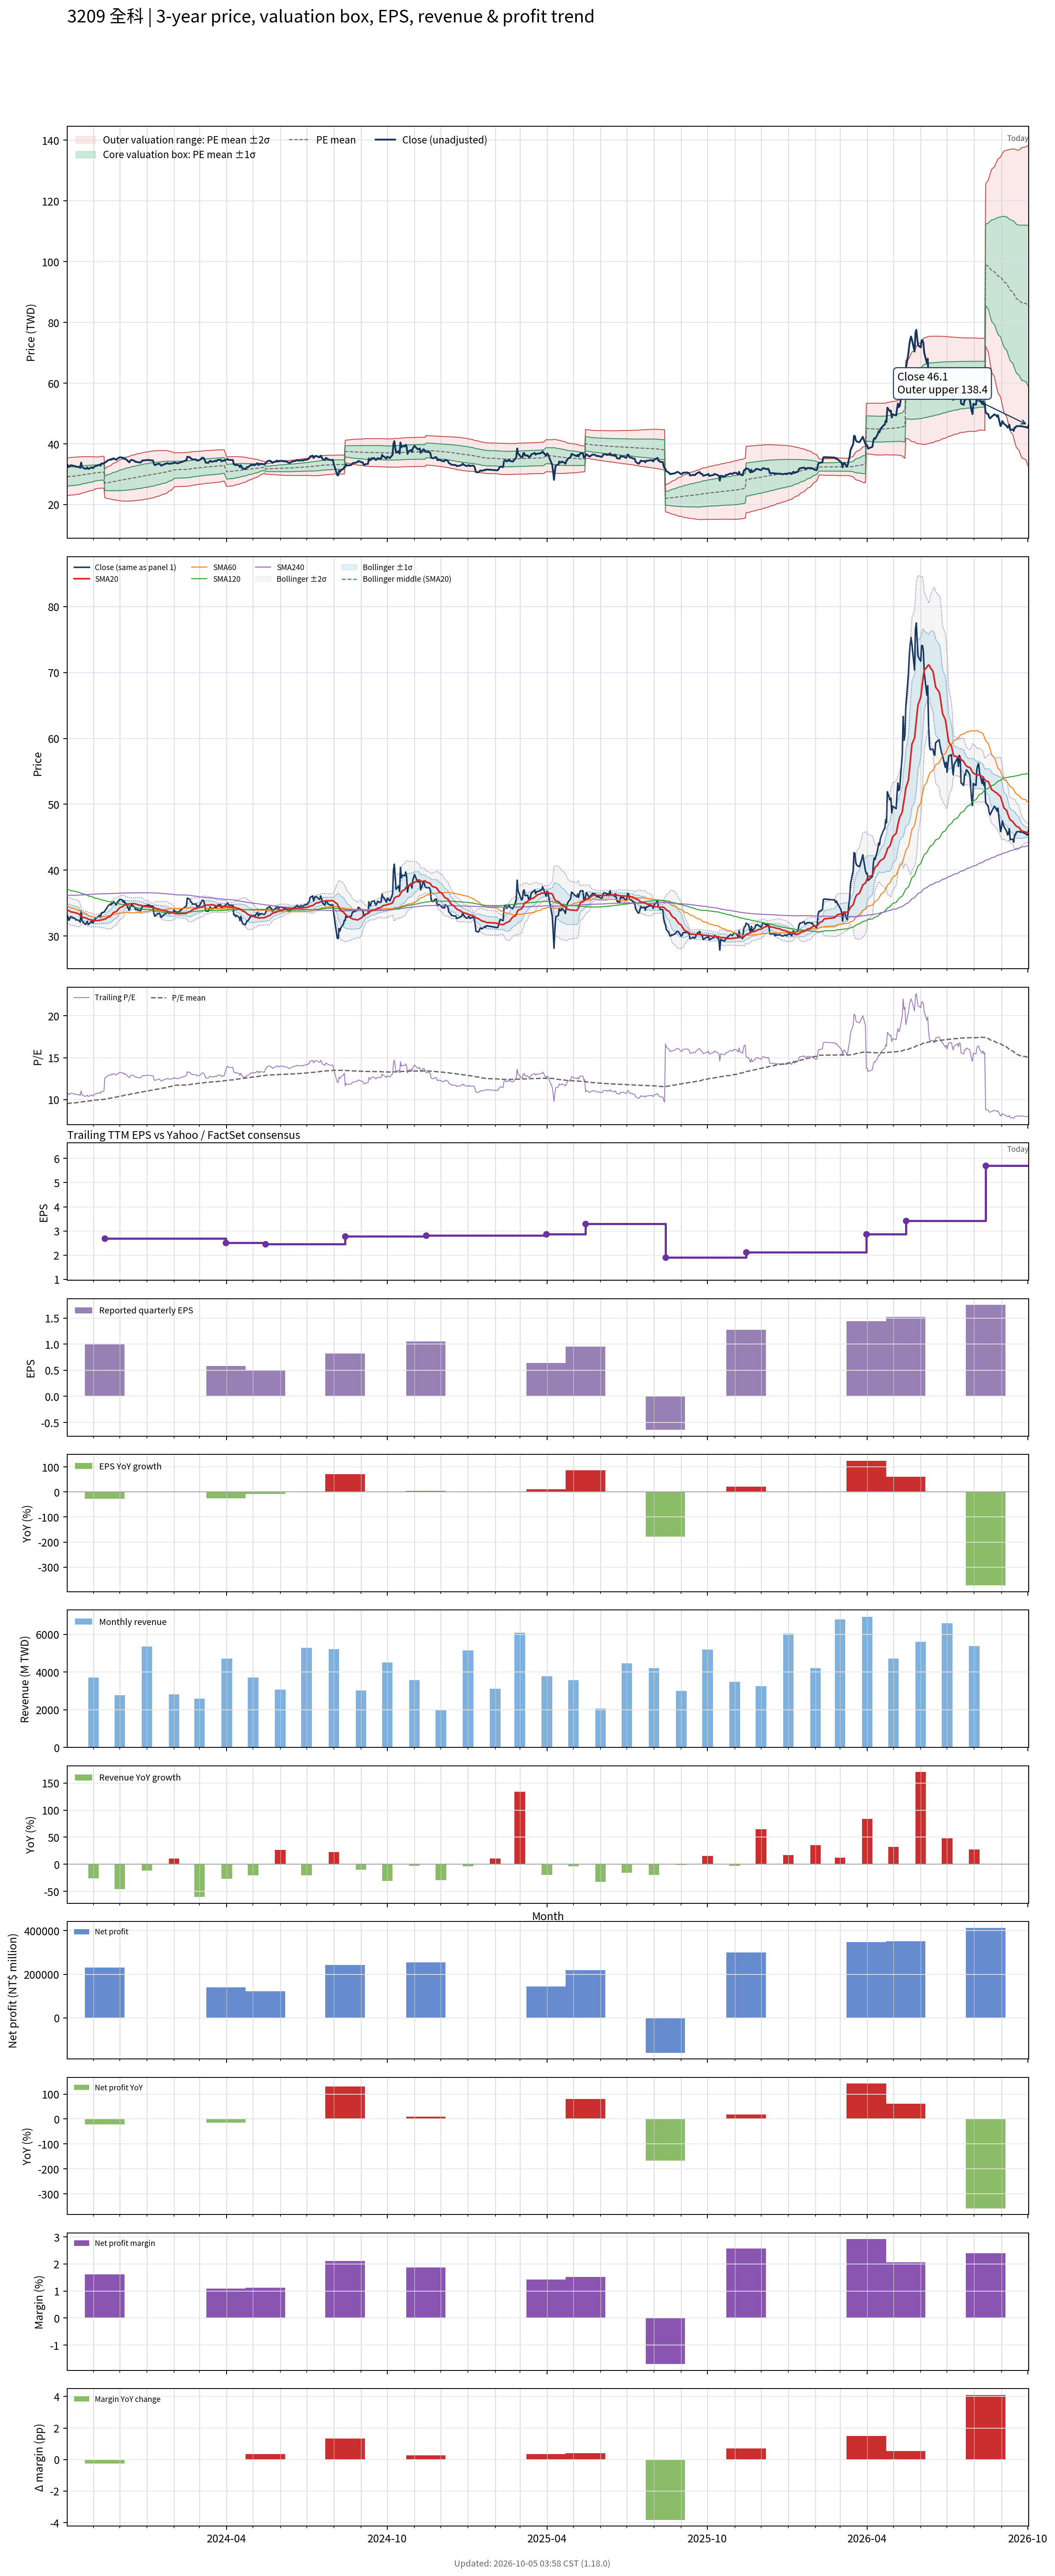

Data behind this chart, as committed beside it:
# chart-version: skill-stock-dynamic-val…
date, close, available_date, period_end, eps, ttm_eps, pe, pe_mean, pe_std, price_m2, price_m1, price_mean, price_p1, price_p2, forward_eps, forward_pe, forward_pe_mean, forward_pe_std, forward_price_m2, forward_price_m1, forward_price_mean, forward_price_p1, forward_price_p2, sma20
2023-10-02, 33.14, 2023-08-14, 2023-06-30, 0.48, 3.057, 10.84, 9.518, 1.018, 22.88, 25.99, 29.1, 32.21, 35.32, , , , , , , , , , 33.9
2023-10-03, 32.9, 2023-08-14, 2023-06-30, 0.48, 3.057, 10.76, 9.542, 1.014, 22.97, 26.07, 29.17, 32.27, 35.37, , , , , , , , , , 33.9
2023-10-04, 32.38, 2023-08-14, 2023-06-30, 0.48, 3.057, 10.59, 9.56, 1.013, 23.04, 26.13, 29.23, 32.32, 35.42, , , , , , , , , , 33.86
2023-10-05, 32.62, 2023-08-14, 2023-06-30, 0.48, 3.057, 10.67, 9.579, 1.013, 23.09, 26.19, 29.28, 32.38, 35.47, , , , , , , , , , 33.78
2023-10-06, 32.95, 2023-08-14, 2023-06-30, 0.48, 3.057, 10.78, 9.598, 1.013, 23.15, 26.25, 29.34, 32.44, 35.54, , , , , , , , , , 33.68
2023-10-11, 32.67, 2023-08-14, 2023-06-30, 0.48, 3.057, 10.69, 9.617, 1.012, 23.21, 26.31, 29.4, 32.49, 35.59, , , , , , , , , , 33.55
2023-10-12, 32.43, 2023-08-14, 2023-06-30, 0.48, 3.057, 10.61, 9.636, 1.009, 23.29, 26.37, 29.46, 32.54, 35.63, , , , , , , , , , 33.5
2023-10-13, 32.48, 2023-08-14, 2023-06-30, 0.48, 3.057, 10.62, 9.655, 1.006, 23.36, 26.44, 29.52, 32.59, 35.67, , , , , , , , , , 33.47
2023-10-16, 32.33, 2023-08-14, 2023-06-30, 0.48, 3.057, 10.58, 9.674, 1.001, 23.46, 26.52, 29.58, 32.64, 35.7, , , , , , , , , , 33.33
2023-10-17, 32.1, 2023-08-14, 2023-06-30, 0.48, 3.057, 10.5, 9.694, 0.9934, 23.56, 26.6, 29.64, 32.67, 35.71, , , , , , , , , , 33.13
2023-10-18, 33.81, 2023-08-14, 2023-06-30, 0.48, 3.057, 11.06, 9.718, 0.991, 23.65, 26.68, 29.71, 32.74, 35.77, , , , , , , , , , 33.07
2023-10-19, 32.38, 2023-08-14, 2023-06-30, 0.48, 3.057, 10.59, 9.74, 0.9817, 23.77, 26.77, 29.78, 32.78, 35.78, , , , , , , , , , 32.94
2023-10-20, 32.14, 2023-08-14, 2023-06-30, 0.48, 3.057, 10.51, 9.76, 0.9715, 23.9, 26.87, 29.84, 32.81, 35.78, , , , , , , , , , 32.85
2023-10-23, 31.76, 2023-08-14, 2023-06-30, 0.48, 3.057, 10.39, 9.78, 0.9602, 24.03, 26.96, 29.9, 32.83, 35.77, , , , , , , , , , 32.77
2023-10-24, 31.95, 2023-08-14, 2023-06-30, 0.48, 3.057, 10.45, 9.799, 0.9501, 24.15, 27.05, 29.96, 32.86, 35.77, , , , , , , , , , 32.7
2023-10-25, 32.24, 2023-08-14, 2023-06-30, 0.48, 3.057, 10.55, 9.818, 0.9419, 24.26, 27.14, 30.02, 32.9, 35.78, , , , , , , , , , 32.65
2023-10-26, 31.76, 2023-08-14, 2023-06-30, 0.48, 3.057, 10.39, 9.836, 0.9318, 24.37, 27.22, 30.07, 32.92, 35.77, , , , , , , , , , 32.57
2023-10-27, 31.81, 2023-08-14, 2023-06-30, 0.48, 3.057, 10.4, 9.854, 0.9229, 24.48, 27.3, 30.12, 32.95, 35.77, , , , , , , , , , 32.5
2023-10-30, 32.29, 2023-08-14, 2023-06-30, 0.48, 3.057, 10.56, 9.872, 0.9145, 24.59, 27.38, 30.18, 32.98, 35.77, , , , , , , , , , 32.46
2023-10-31, 32, 2023-08-14, 2023-06-30, 0.48, 3.057, 10.47, 9.89, 0.9054, 24.7, 27.47, 30.23, 33, 35.77, , , , , , , , , , 32.41
2023-11-01, 32.1, 2023-08-14, 2023-06-30, 0.48, 3.057, 10.5, 9.908, 0.8954, 24.82, 27.55, 30.29, 33.03, 35.76, , , , , , , , , , 32.35
2023-11-02, 32.48, 2023-08-14, 2023-06-30, 0.48, 3.057, 10.62, 9.93, 0.8789, 24.98, 27.67, 30.36, 33.05, 35.73, , , , , , , , , , 32.33
2023-11-03, 32.62, 2023-08-14, 2023-06-30, 0.48, 3.057, 10.67, 9.953, 0.8616, 25.16, 27.79, 30.43, 33.06, 35.7, , , , , , , , , , 32.35
2023-11-06, 32.9, 2023-08-14, 2023-06-30, 0.48, 3.057, 10.76, 9.976, 0.8464, 25.32, 27.91, 30.5, 33.09, 35.67, , , , , , , , , , 32.36
2023-11-07, 33.05, 2023-08-14, 2023-06-30, 0.48, 3.057, 10.81, 9.987, 0.8484, 25.35, 27.94, 30.53, 33.13, 35.72, , , , , , , , , , 32.36
2023-11-08, 33.14, 2023-08-14, 2023-06-30, 0.48, 3.057, 10.84, 9.999, 0.8506, 25.37, 27.97, 30.57, 33.17, 35.77, , , , , , , , , , 32.39
2023-11-09, 32.81, 2023-08-14, 2023-06-30, 0.48, 3.057, 10.73, 10.01, 0.8517, 25.39, 28, 30.6, 33.2, 35.81, , , , , , , , , , 32.41
2023-11-10, 33.48, 2023-08-14, 2023-06-30, 0.48, 3.057, 10.95, 10.02, 0.8548, 25.41, 28.02, 30.64, 33.25, 35.86, , , , , , , , , , 32.46
2023-11-13, 33.62, 2023-08-14, 2023-06-30, 0.48, 3.057, 11, 10.03, 0.8582, 25.43, 28.05, 30.67, 33.3, 35.92, , , , , , , , , , 32.52
2023-11-14, 33.76, 2023-11-14, 2023-09-30, 1.01, 2.686, 12.57, 10.06, 0.8877, 22.25, 24.63, 27.02, 29.4, 31.78, , , , , , , , , , 32.6
2023-11-15, 34.05, 2023-11-14, 2023-09-30, 1.01, 2.686, 12.68, 10.08, 0.918, 22.15, 24.62, 27.09, 29.55, 32.02, , , , , , , , , , 32.62
2023-11-16, 34.14, 2023-11-14, 2023-09-30, 1.01, 2.686, 12.71, 10.11, 0.9477, 22.06, 24.61, 27.15, 29.7, 32.25, , , , , , , , , , 32.7
2023-11-17, 34.48, 2023-11-14, 2023-09-30, 1.01, 2.686, 12.84, 10.14, 0.9787, 21.97, 24.6, 27.23, 29.86, 32.48, , , , , , , , , , 32.82
2023-11-20, 34.86, 2023-11-14, 2023-09-30, 1.01, 2.686, 12.98, 10.17, 1.011, 21.87, 24.59, 27.3, 30.02, 32.73, , , , , , , , , , 32.98
2023-11-21, 34.71, 2023-11-14, 2023-09-30, 1.01, 2.686, 12.93, 10.19, 1.04, 21.79, 24.58, 27.38, 30.17, 32.97, , , , , , , , , , 33.11
2023-11-22, 35.05, 2023-11-14, 2023-09-30, 1.01, 2.686, 13.05, 10.22, 1.071, 21.7, 24.58, 27.46, 30.33, 33.21, , , , , , , , , , 33.25
2023-11-23, 34.9, 2023-11-14, 2023-09-30, 1.01, 2.686, 13, 10.25, 1.099, 21.63, 24.58, 27.53, 30.48, 33.43, , , , , , , , , , 33.41
2023-11-24, 35.24, 2023-11-14, 2023-09-30, 1.01, 2.686, 13.12, 10.28, 1.128, 21.55, 24.58, 27.61, 30.64, 33.67, , , , , , , , , , 33.58
2023-11-27, 34.71, 2023-11-14, 2023-09-30, 1.01, 2.686, 12.93, 10.31, 1.152, 21.49, 24.59, 27.68, 30.78, 33.87, , , , , , , , , , 33.7
2023-11-28, 35.1, 2023-11-14, 2023-09-30, 1.01, 2.686, 13.07, 10.34, 1.178, 21.43, 24.59, 27.76, 30.92, 34.09, , , , , , , , , , 33.86
2023-11-29, 35.24, 2023-11-14, 2023-09-30, 1.01, 2.686, 13.12, 10.36, 1.204, 21.37, 24.6, 27.83, 31.07, 34.3, , , , , , , , , , 34.02
2023-11-30, 35.38, 2023-11-14, 2023-09-30, 1.01, 2.686, 13.17, 10.39, 1.229, 21.31, 24.61, 27.91, 31.21, 34.51, , , , , , , , , , 34.16
2023-12-01, 35.57, 2023-11-14, 2023-09-30, 1.01, 2.686, 13.24, 10.42, 1.255, 21.25, 24.62, 27.99, 31.36, 34.73, , , , , , , , , , 34.31
2023-12-04, 35.48, 2023-11-14, 2023-09-30, 1.01, 2.686, 13.21, 10.45, 1.279, 21.2, 24.63, 28.07, 31.5, 34.94, , , , , , , , , , 34.44
2023-12-05, 35.14, 2023-11-14, 2023-09-30, 1.01, 2.686, 13.09, 10.48, 1.298, 21.18, 24.67, 28.15, 31.63, 35.12, , , , , , , , , , 34.54
2023-12-06, 35.38, 2023-11-14, 2023-09-30, 1.01, 2.686, 13.17, 10.51, 1.317, 21.16, 24.69, 28.23, 31.77, 35.31, , , , , , , , , , 34.65
2023-12-07, 34.95, 2023-11-14, 2023-09-30, 1.01, 2.686, 13.01, 10.54, 1.335, 21.14, 24.72, 28.31, 31.89, 35.48, , , , , , , , , , 34.76
2023-12-08, 35, 2023-11-14, 2023-09-30, 1.01, 2.686, 13.03, 10.57, 1.351, 21.13, 24.76, 28.38, 32.01, 35.64, , , , , , , , , , 34.84
2023-12-11, 34.1, 2023-11-14, 2023-09-30, 1.01, 2.686, 12.7, 10.59, 1.362, 21.14, 24.8, 28.45, 32.11, 35.77, , , , , , , , , , 34.86
2023-12-12, 33.9, 2023-11-14, 2023-09-30, 1.01, 2.686, 12.62, 10.62, 1.371, 21.16, 24.84, 28.52, 32.2, 35.89, , , , , , , , , , 34.87
2023-12-13, 34.48, 2023-11-14, 2023-09-30, 1.01, 2.686, 12.84, 10.65, 1.381, 21.18, 24.89, 28.6, 32.31, 36.02, , , , , , , , , , 34.89
2023-12-14, 34.67, 2023-11-14, 2023-09-30, 1.01, 2.686, 12.91, 10.68, 1.392, 21.2, 24.94, 28.68, 32.41, 36.15, , , , , , , , , , 34.92
2023-12-15, 34.71, 2023-11-14, 2023-09-30, 1.01, 2.686, 12.93, 10.71, 1.402, 21.22, 24.99, 28.75, 32.52, 36.29, , , , , , , , , , 34.93
2023-12-18, 34.38, 2023-11-14, 2023-09-30, 1.01, 2.686, 12.8, 10.73, 1.41, 21.26, 25.04, 28.83, 32.62, 36.4, , , , , , , , , , 34.9
2023-12-19, 34.05, 2023-11-14, 2023-09-30, 1.01, 2.686, 12.68, 10.76, 1.416, 21.3, 25.1, 28.9, 32.71, 36.51, , , , , , , , , , 34.87
2023-12-20, 34.05, 2023-11-14, 2023-09-30, 1.01, 2.686, 12.68, 10.79, 1.421, 21.35, 25.16, 28.98, 32.79, 36.61, , , , , , , , , , 34.82
2023-12-21, 34.05, 2023-11-14, 2023-09-30, 1.01, 2.686, 12.68, 10.82, 1.426, 21.39, 25.22, 29.05, 32.88, 36.71, , , , , , , , , , 34.78
2023-12-22, 33.9, 2023-11-14, 2023-09-30, 1.01, 2.686, 12.62, 10.84, 1.43, 21.44, 25.28, 29.12, 32.96, 36.8, , , , , , , , , , 34.71
2023-12-25, 33.86, 2023-11-14, 2023-09-30, 1.01, 2.686, 12.61, 10.87, 1.433, 21.49, 25.34, 29.19, 33.04, 36.89, , , , , , , , , , 34.67
... 670 more rows
